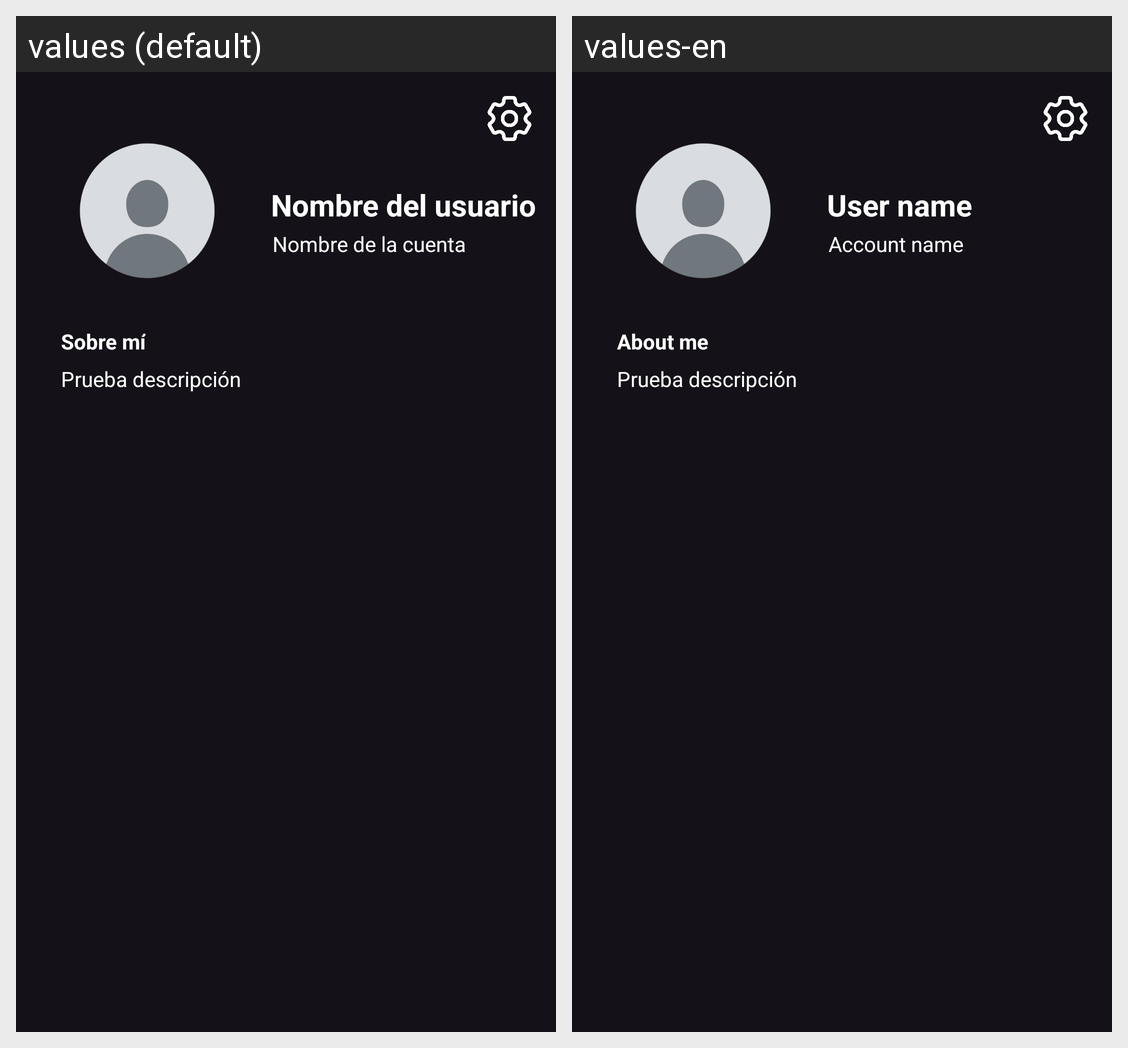

Locale-by-locale string values for the Android screen shown in this grid:
Android screen res/layout/fragment_perfil.xml rendered under 2 locales, left to right: values (default), values-en. Device: Nexus 5 (rendered at 1080×1920; each locale shown at half size, 540×960, under a caption strip naming it); theme Base.Theme.Sora.
Strings drawn on this screen, with the default value and each locale's value (text and hints the layout hard-codes, and strings that could not be matched under every locale, appear in the picture but are not listed):

nombreUsuario
  values: Nombre del usuario
  values-en: User name

nombreCuenta
  values: Nombre de la cuenta
  values-en: Account name

sobreMi
  values: Sobre mí
  values-en: About me
